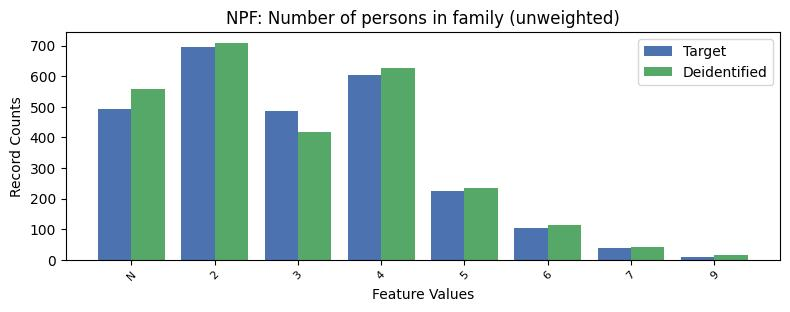

Data behind this chart, as committed beside it:
, NPF, count_target, count_deidentified
0, 2, 696, 709
1, 4, 603, 626
2, -1, 492, 558
3, 3, 487, 417
4, 5, 224, 234
5, 6, 103, 112
6, 7, 37, 40
7, 9, 9, 15
